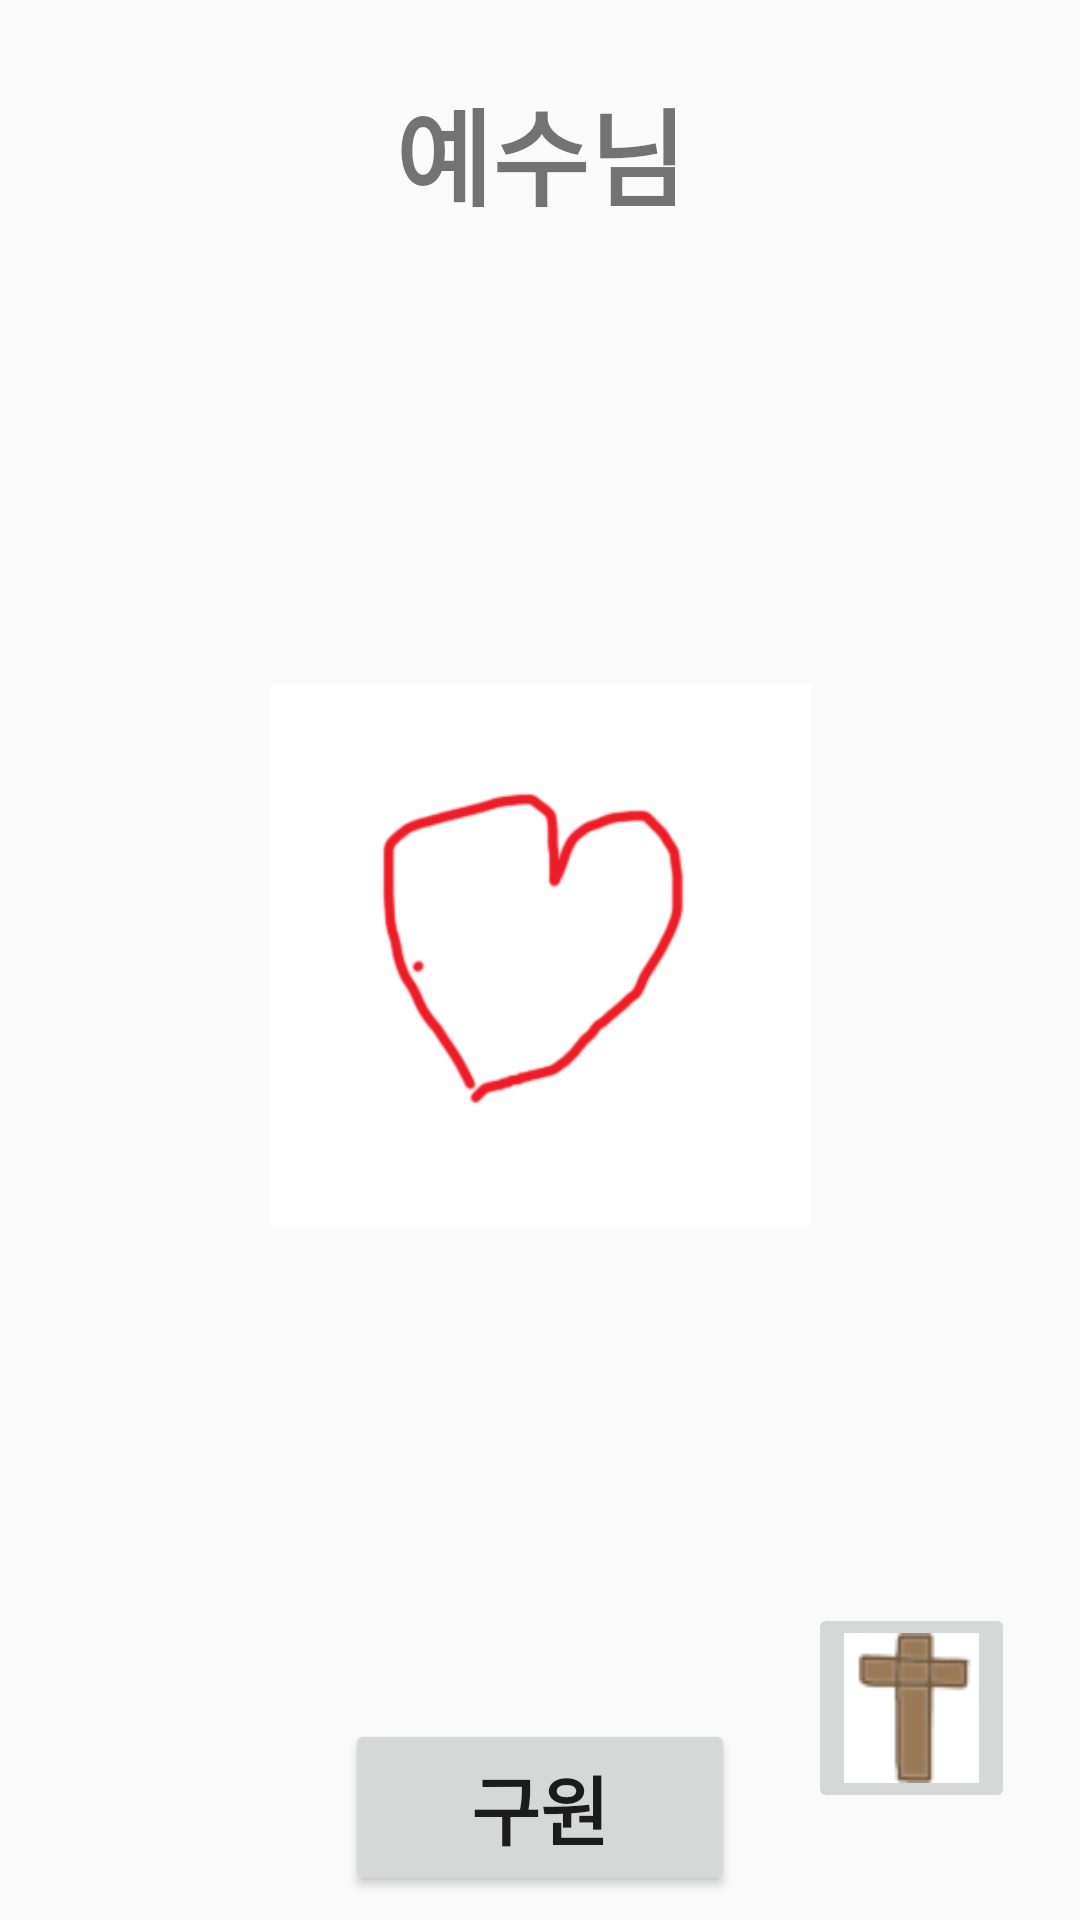

This screen was rendered from an Android layout file. Write that file and the resources it references.
<!-- AndroidManifest.xml: application theme AppTheme -->
<!-- res/layout/activity_korean5.xml -->
<?xml version="1.0" encoding="utf-8"?>
<android.support.constraint.ConstraintLayout xmlns:android="http://schemas.android.com/apk/res/android"
    xmlns:app="http://schemas.android.com/apk/res-auto"
    xmlns:tools="http://schemas.android.com/tools"
    android:layout_width="match_parent"
    android:layout_height="match_parent"
    tools:context=".Korean5">

    <ImageButton
        android:id="@+id/cross3"
        android:layout_width="wrap_content"
        android:layout_height="wrap_content"
        android:layout_marginBottom="8dp"
        android:layout_marginEnd="8dp"
        android:layout_marginLeft="8dp"
        android:layout_marginRight="8dp"
        android:layout_marginStart="8dp"
        android:layout_marginTop="8dp"
        app:layout_constraintBottom_toBottomOf="parent"
        app:layout_constraintEnd_toEndOf="parent"
        app:layout_constraintHorizontal_bias="0.95"
        app:layout_constraintStart_toStartOf="parent"
        app:layout_constraintTop_toTopOf="parent"
        app:layout_constraintVertical_bias="0.95"
        app:srcCompat="@drawable/cross" />

    <ImageView
        android:id="@+id/heart"
        android:layout_width="257dp"
        android:layout_height="180dp"
        android:layout_marginBottom="8dp"
        android:layout_marginEnd="8dp"
        android:layout_marginLeft="8dp"
        android:layout_marginRight="8dp"
        android:layout_marginStart="8dp"
        android:layout_marginTop="8dp"
        app:layout_constraintBottom_toBottomOf="parent"
        app:layout_constraintEnd_toEndOf="parent"
        app:layout_constraintHorizontal_bias="0.501"
        app:layout_constraintStart_toStartOf="parent"
        app:layout_constraintTop_toTopOf="parent"
        app:layout_constraintVertical_bias="0.496"
        app:srcCompat="@drawable/heart" />

    <Button
        android:id="@+id/changer"
        android:layout_width="130dp"
        android:layout_height="59dp"
        android:layout_marginBottom="8dp"
        android:layout_marginEnd="8dp"
        android:layout_marginLeft="8dp"
        android:layout_marginRight="8dp"
        android:layout_marginStart="8dp"
        android:layout_marginTop="8dp"
        android:onClick="newImage"
        android:text="구원"
        android:textSize="25sp"
        android:textStyle="bold"
        android:visibility="visible"
        app:layout_constraintBottom_toBottomOf="parent"
        app:layout_constraintEnd_toEndOf="parent"
        app:layout_constraintStart_toStartOf="parent"
        app:layout_constraintTop_toTopOf="parent"
        app:layout_constraintVertical_bias="1.0" />

    <TextView
        android:id="@+id/textView3"
        android:layout_width="131dp"
        android:layout_height="55dp"
        android:layout_marginBottom="8dp"
        android:layout_marginEnd="8dp"
        android:layout_marginLeft="8dp"
        android:layout_marginRight="8dp"
        android:layout_marginStart="8dp"
        android:layout_marginTop="8dp"
        android:gravity="center"
        android:text="예수님"
        android:textSize="35sp"
        android:textStyle="bold"
        app:layout_constraintBottom_toBottomOf="parent"
        app:layout_constraintEnd_toEndOf="parent"
        app:layout_constraintHorizontal_bias="0.501"
        app:layout_constraintStart_toStartOf="parent"
        app:layout_constraintTop_toTopOf="parent"
        app:layout_constraintVertical_bias="0.027" />


</android.support.constraint.ConstraintLayout>
<!-- resources referenced by this layout -->
<resources>
  <!-- drawable cross: jpg bitmap (drawable, 13875 bytes) -->
  <!-- drawable heart: jpg bitmap (drawable, 36463 bytes) -->
  <style name="AppTheme" parent="Theme.AppCompat.Light.NoActionBar">
          
          <item name="colorPrimary">@color/colorPrimary</item>
          <item name="colorPrimaryDark">@color/colorPrimaryDark</item>
          <item name="colorAccent">@color/colorAccent</item>
      </style>
  <!-- not gathered from this repository: default colours our renderer supplied (Android Studio template values) -->
  <color name="colorPrimary">#FF6200EE</color>
  <color name="colorPrimaryDark">#FF3700B3</color>
  <color name="colorAccent">#FF03DAC5</color>
</resources>
